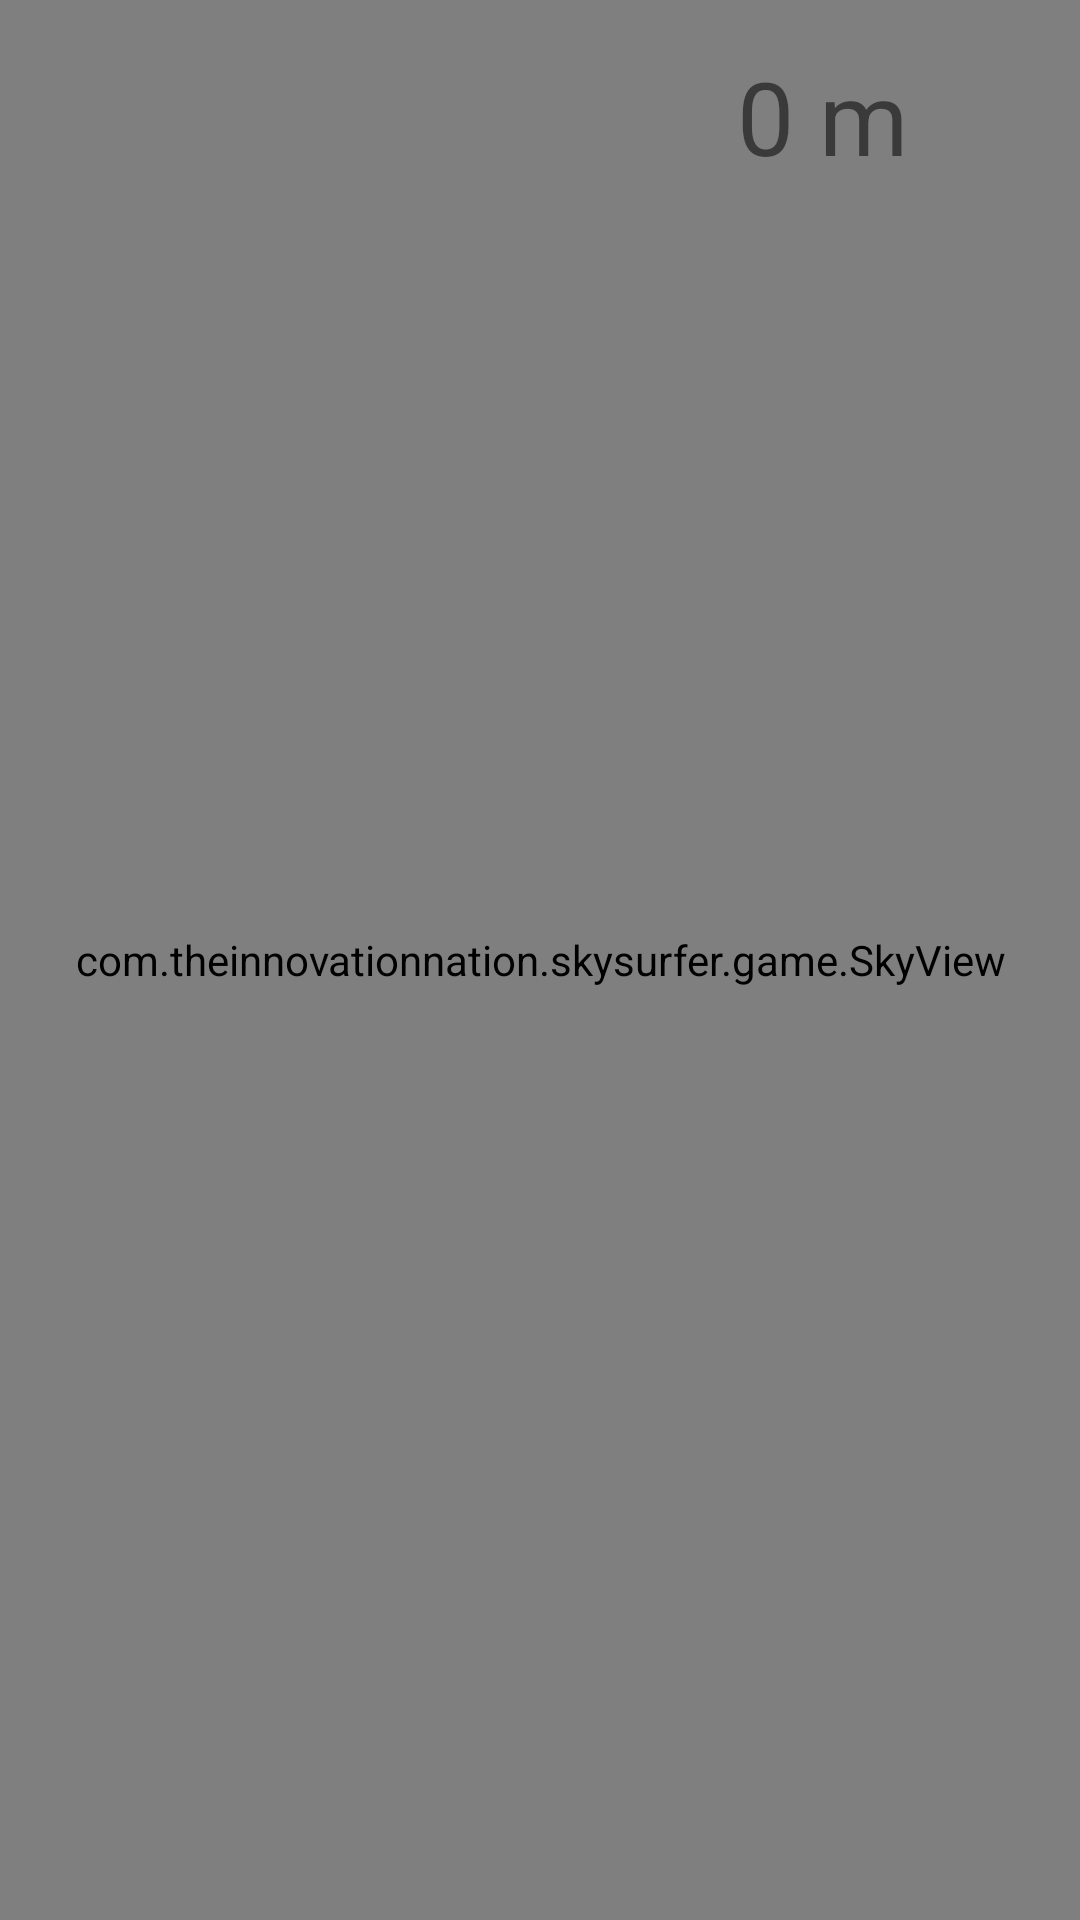

The Android layout XML behind this screen, and the referenced resources:
<!-- AndroidManifest.xml: application theme Theme.SkySurfer -->
<!-- res/layout/fragment_game.xml -->
<?xml version="1.0" encoding="utf-8"?>
<androidx.constraintlayout.widget.ConstraintLayout xmlns:android="http://schemas.android.com/apk/res/android"
    xmlns:app="http://schemas.android.com/apk/res-auto"
    xmlns:tools="http://schemas.android.com/tools"
    android:layout_width="match_parent"
    android:layout_height="match_parent">

    <FrameLayout
        android:layout_width="match_parent"
        android:layout_height="match_parent"
        app:layout_constraintBottom_toBottomOf="parent"
        app:layout_constraintLeft_toLeftOf="parent"
        app:layout_constraintRight_toRightOf="parent"
        app:layout_constraintTop_toTopOf="parent">

        <com.theinnovationnation.skysurfer.game.SkyView
            android:id="@+id/sky_surface"
            android:layout_width="match_parent"
            android:layout_height="match_parent" />

        <TextView
            android:id="@+id/height_display"
            android:layout_width="172dp"
            android:layout_height="127dp"
            android:layout_gravity="right"
            android:layout_marginTop="16dp"
            android:text="0 m"
            android:textAlignment="center"
            android:textAllCaps="false"
            android:textSize="34sp" />

    </FrameLayout>

</androidx.constraintlayout.widget.ConstraintLayout>
<!-- resources referenced by this layout -->
<resources>
  <style name="Theme.SkySurfer" parent="Theme.MaterialComponents.DayNight.DarkActionBar">
          
          <item name="colorPrimary">@color/purple_500</item>
          <item name="colorPrimaryVariant">@color/purple_700</item>
          <item name="colorOnPrimary">@color/white</item>
          
          <item name="colorSecondary">@color/teal_200</item>
          <item name="colorSecondaryVariant">@color/teal_700</item>
          <item name="colorOnSecondary">@color/black</item>
          
          <item name="android:statusBarColor">?attr/colorPrimaryVariant</item>
  
  
      </style>
  <color name="purple_500">#FF6200EE</color>
  <color name="purple_700">#FF3700B3</color>
  <color name="white">#FF000000</color>
  <color name="teal_200">#FF03DAC5</color>
  <color name="teal_700">#FF018786</color>
  <color name="black">#FFFFFFFF</color>
</resources>
